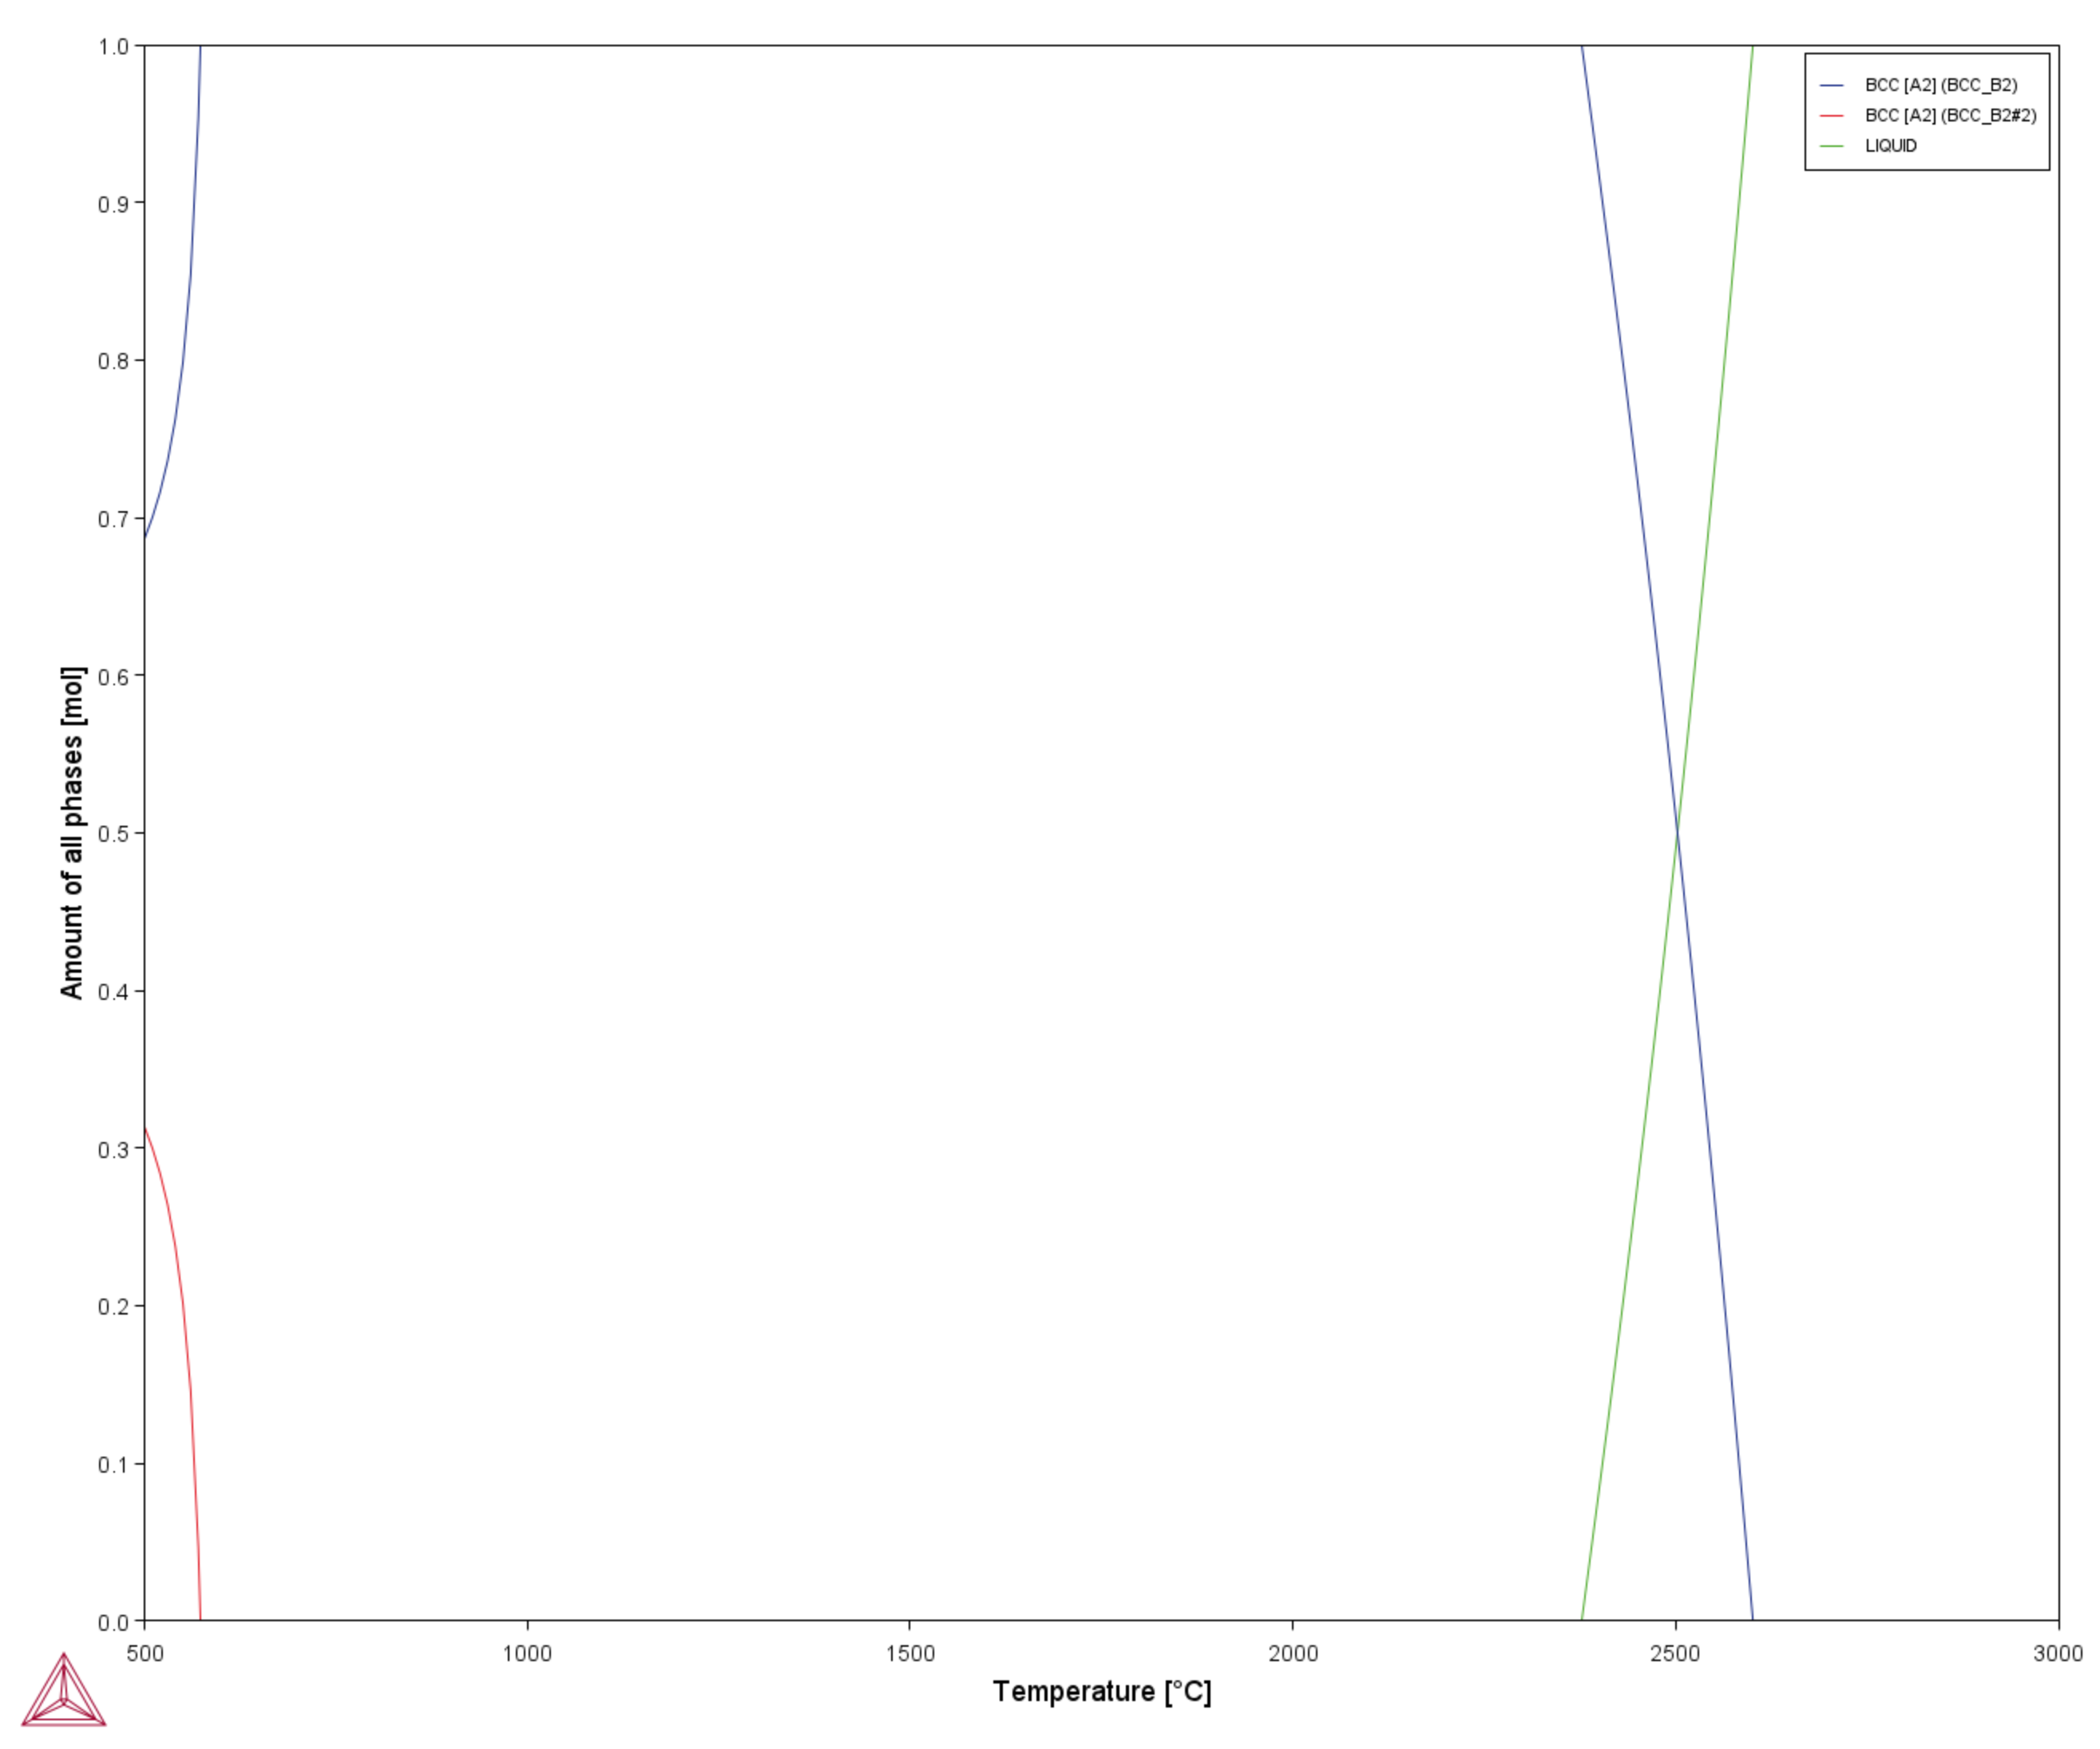

The data file committed next to this chart (first rows):
Temperature [°C]	Amount of BCC_B2 [mol]	Amount of BCC_B2#2 [mol]	Amount of LIQUID [mol]
500	0.6869	0.313	
510	0.7001	0.2999	
520	0.7161	0.2839	
530	0.7362	0.2638	
540	0.7625	0.2375	
550	0.7988	0.2012	
560	0.854	0.146	
570	0.9535	0.04650	
572.8	1	0.00000	
572.8	1		
572.8	1		
580	1		
590	1		
600	1		
610	1		
620	1		
630	1		
640	1		
650	1		
660	1		
670	1		
680	1		
690	1		
700	1		
710	1		
720	1		
730	1		
740	1		
750	1		
760	1		
770	1		
780	1		
790	1		
800	1		
810	1		
820	1		
830	1		
840	1		
850	1		
860	1		
870	1		
880	1		
890	1		
900	1		
910	1		
920	1		
930	1		
940	1		
950	1		
960	1		
970	1		
980	1		
990	1		
1000	1		
1010	1		
1020	1		
1030	1		
1040	1		
1050	1		
1060	1		
... 199 more rows
